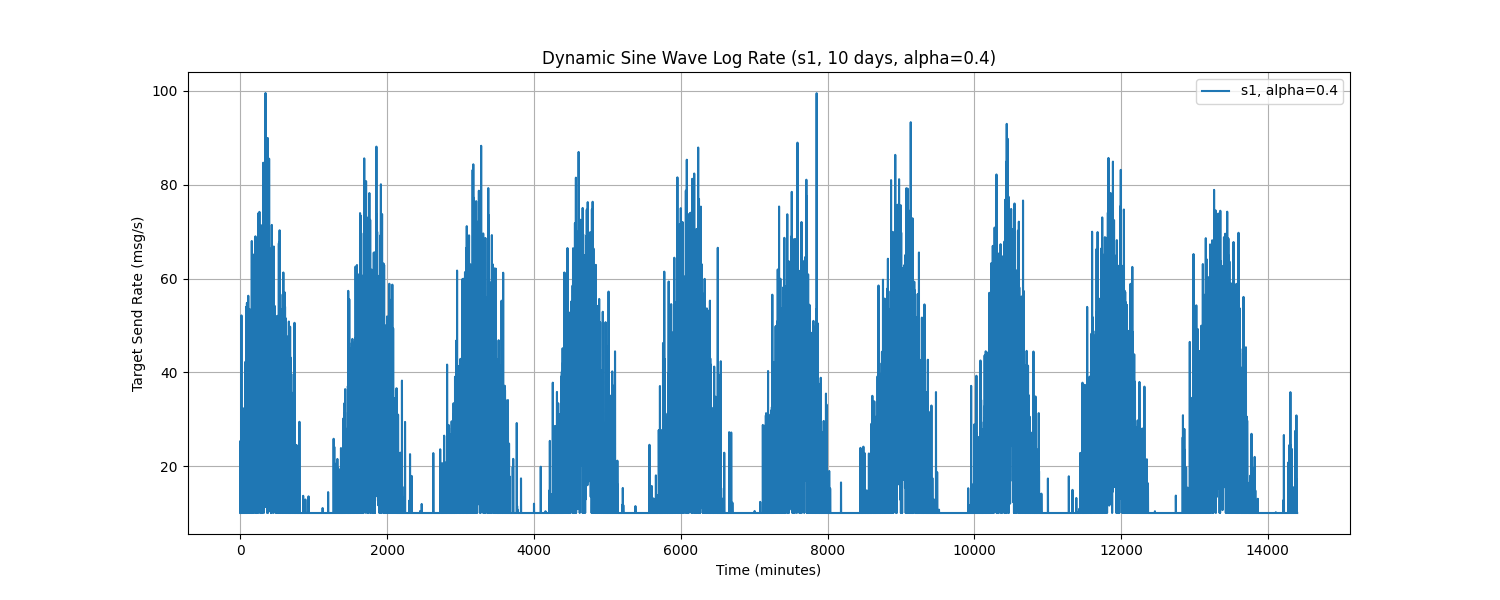

Values plotted in this chart, from the file beside it:
Time, target_send_rate
0.0, 10.0
1.0, 15.5
2.0, 25.38
3.0, 10.0
4.0, 10.0
5.0, 10.0
6.0, 10.0
7.0, 10.0
8.0, 10.0
9.0, 10.0
10.0, 14.7
11.0, 22.54
12.0, 10.0
13.0, 10.0
14.0, 22.4
15.0, 52.14
16.0, 10.0
17.0, 10.0
18.0, 21.12
19.0, 10.0
20.0, 17.62
21.0, 10.0
22.0, 10.0
23.0, 10.0
24.0, 12.58
25.0, 10.0
26.0, 20.83
27.0, 20.1
28.0, 10.0
29.0, 10.0
30.0, 10.0
31.0, 10.0
32.0, 29.39
33.0, 10.0
34.0, 10.0
35.0, 22.35
36.0, 10.0
37.0, 10.0
38.0, 32.33
39.0, 10.0
40.0, 11.61
41.0, 10.0
42.0, 10.0
43.0, 27.16
44.0, 10.0
45.0, 12.7
46.0, 10.0
47.0, 10.0
48.0, 23.88
49.0, 10.0
50.0, 10.0
51.0, 16.65
52.0, 13.14
53.0, 10.0
54.0, 10.0
55.0, 10.0
56.0, 10.0
57.0, 10.0
58.0, 16.76
59.0, 28.61
... 14,340 more rows
